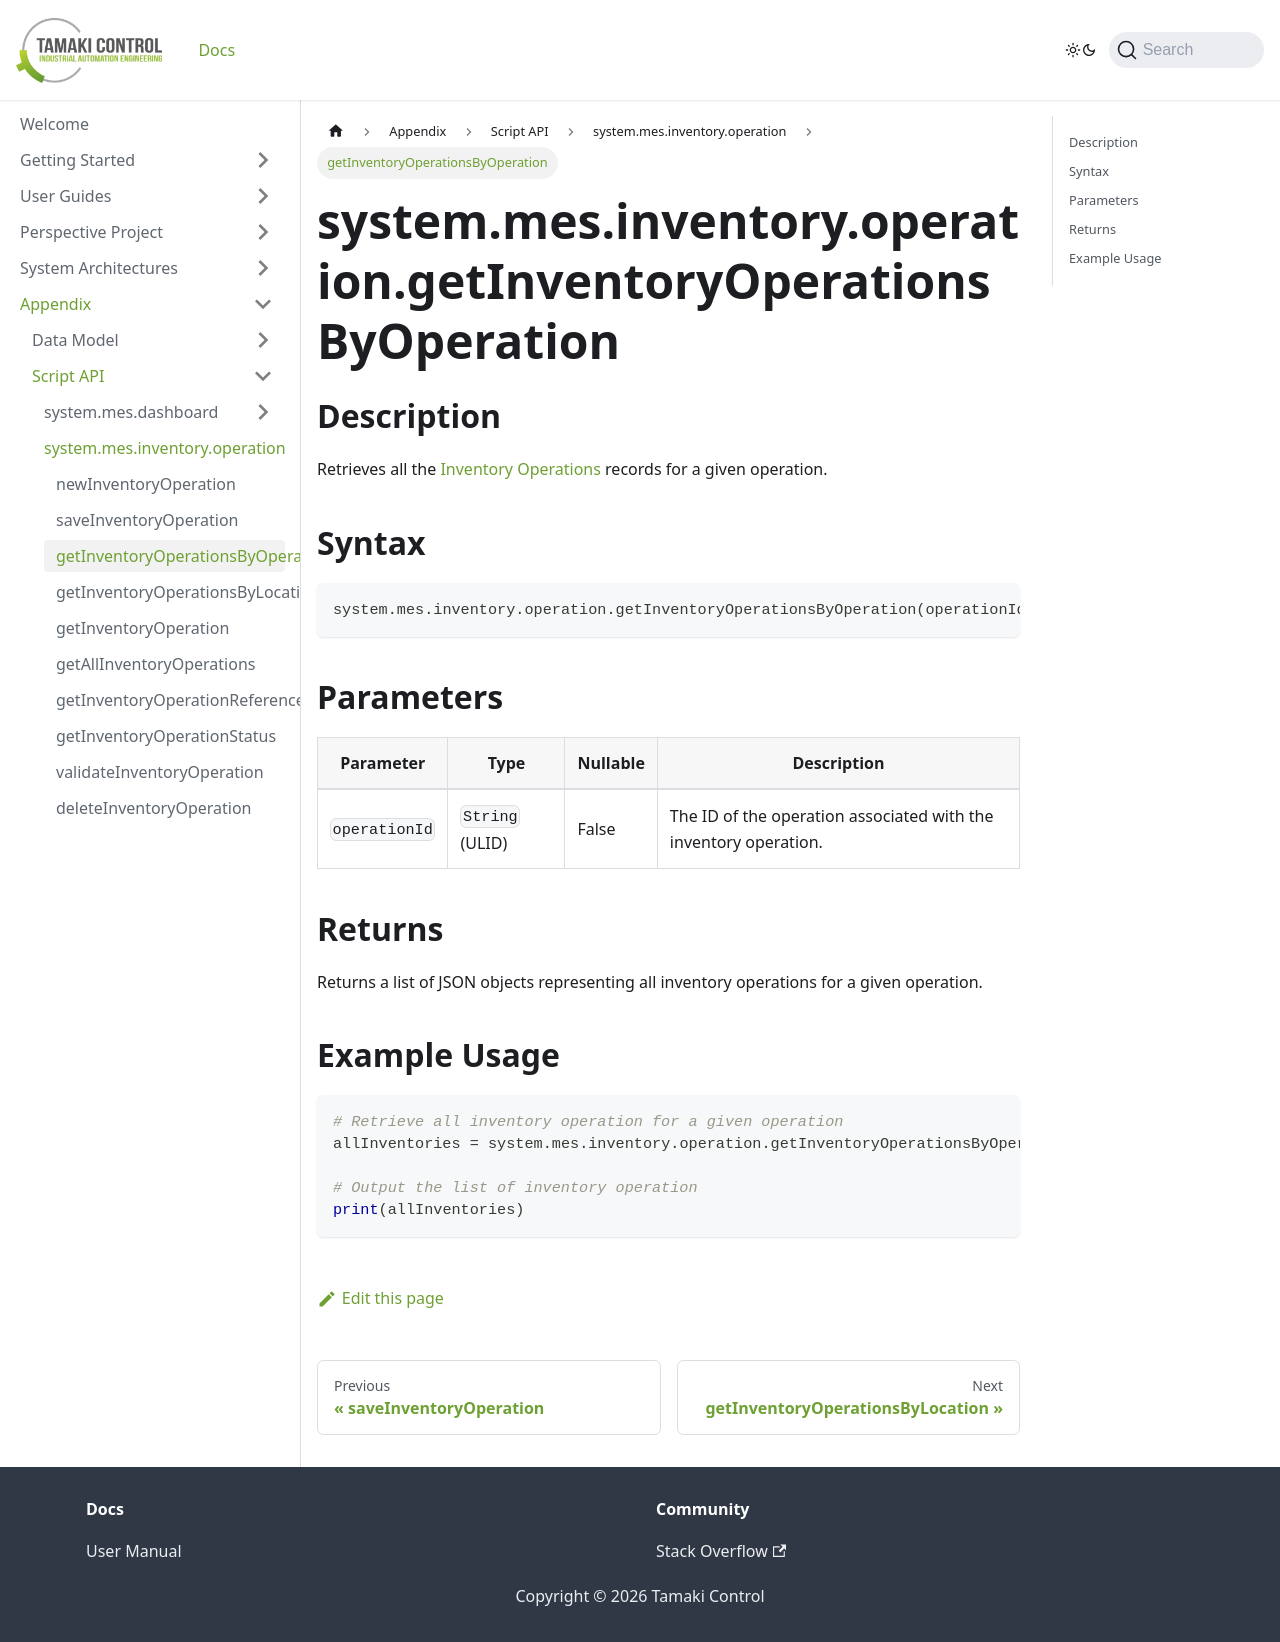

repository: TamakiControl/tamaki-mes-docs · page: docs/appendix/script-api/inventory-operation-script-api/get-inventory-operations-by-operation/index.html · generator: docusaurus

---
sidebar_position: 4
title: "getInventoryOperationsByOperation"
description: "Retrieves all inventory operations for a given operation."
---

# system.mes.inventory.operation.getInventoryOperationsByOperation

## Description

Retrieves all the [Inventory Operations](../../data-model/inventory-operation-model/inventory-operation) records for a given operation.

## Syntax

```python
system.mes.inventory.operation.getInventoryOperationsByOperation(operationId)
```

## Parameters

| Parameter     | Type            | Nullable | Description                                                      |
|---------------|-----------------|----------|------------------------------------------------------------------|
| `operationId` | `String` (ULID) | False    | The ID of the operation associated with the inventory operation. |

## Returns

Returns a list of JSON objects representing all inventory operations for a given operation.

## Example Usage

```python
# Retrieve all inventory operation for a given operation
allInventories = system.mes.inventory.operation.getInventoryOperationsByOperation('01JC190XYX-VWVX79GS-M8Q730T5')

# Output the list of inventory operation
print(allInventories)
```
